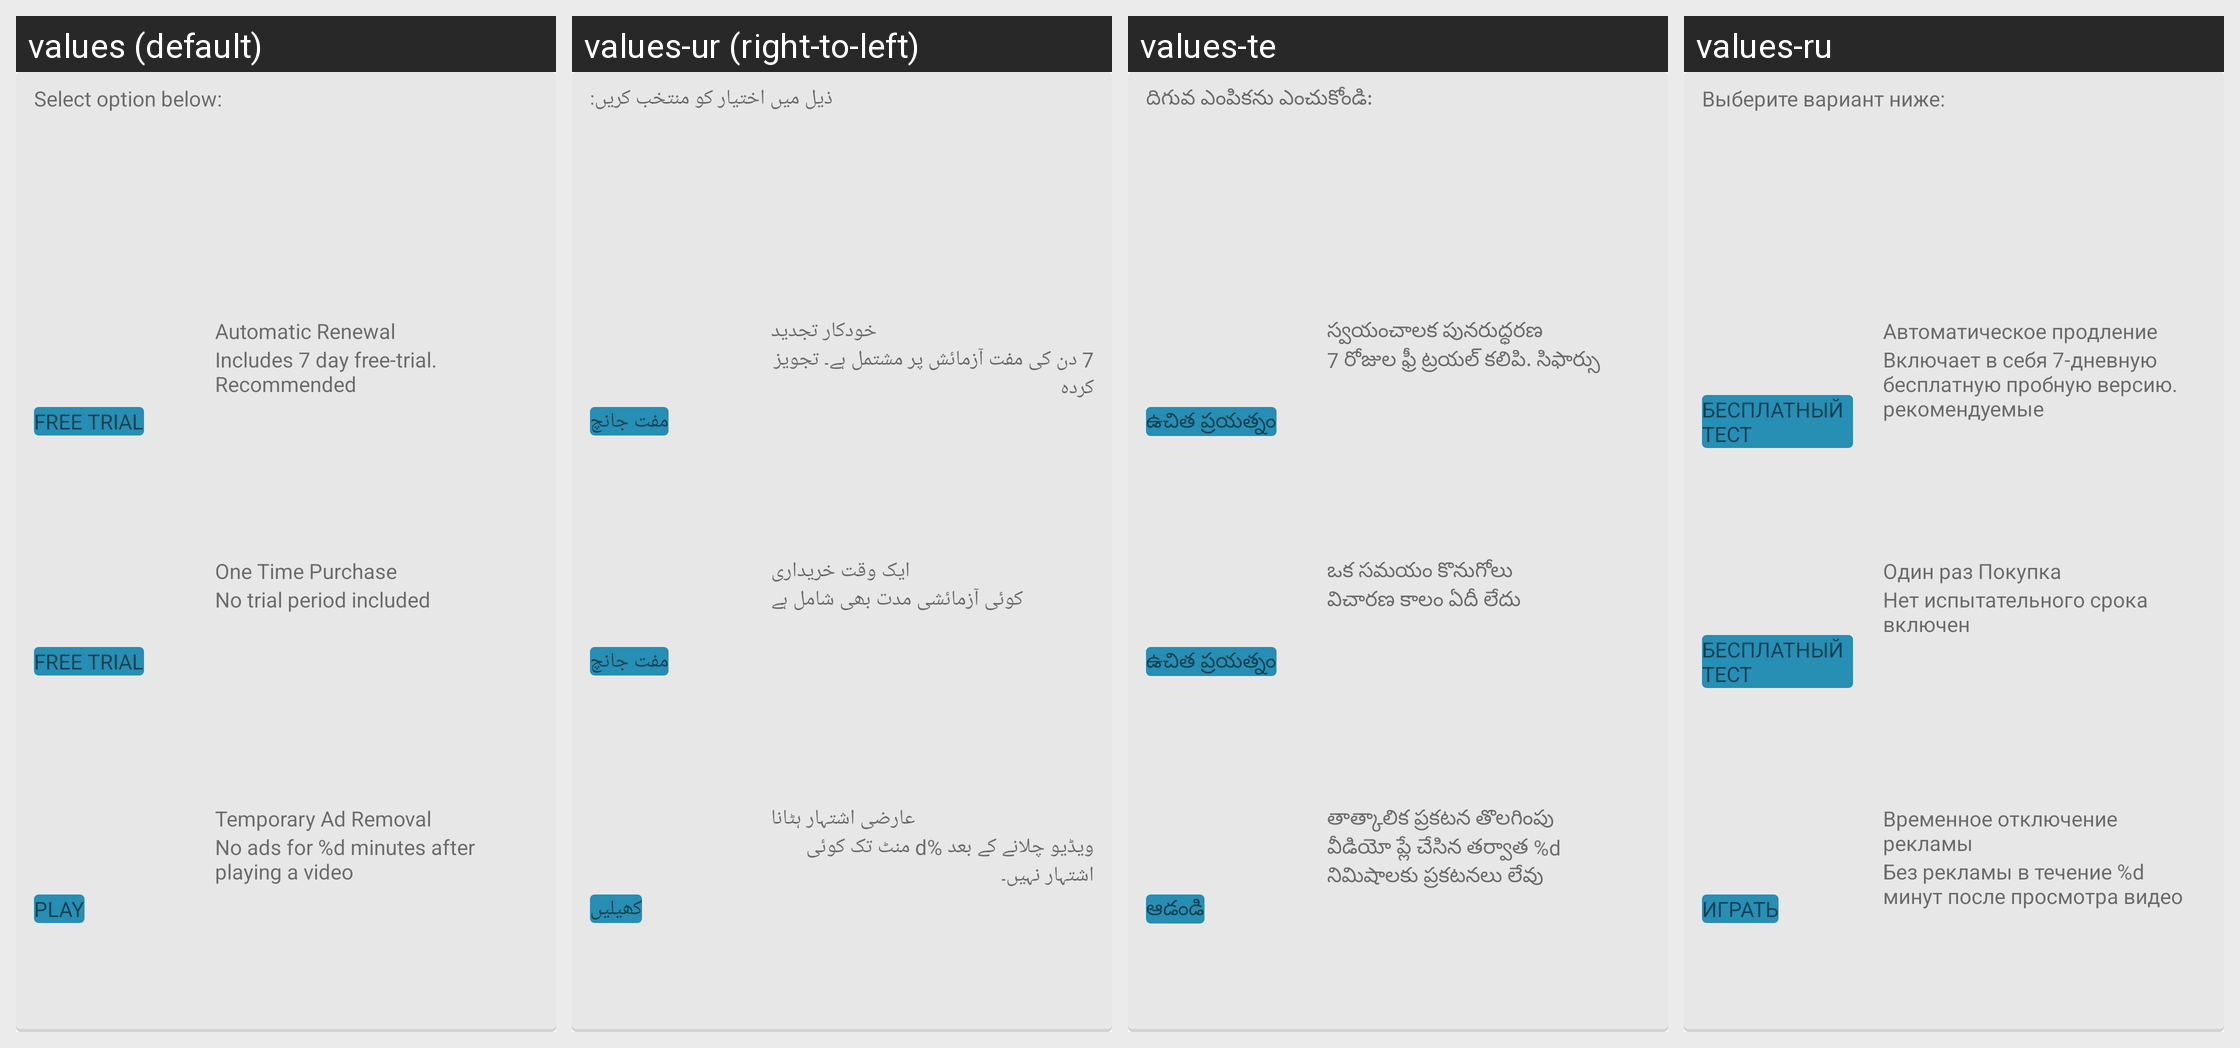

For this localized Android screen grid, give each drawn string resource with its value in every locale shown.
Android screen res/layout/view_product_payment_options.xml rendered under 4 locales, left to right: values (default), values-ur (right-to-left), values-te, values-ru. Device: Nexus 5 (rendered at 1080×1920; each locale shown at half size, 540×960, under a caption strip naming it); theme Theme.FrostWire.
Other locales in the repository, not shown: values-af, values-ar, values-be, values-bg, values-cs, values-da, values-de, values-el, values-es, values-fi, values-fr, values-hi, values-hr, values-hu, values-id, values-in, values-it, values-iw, values-ja, values-ko, values-ml, values-mr, values-ms, values-nb, values-nl, values-pl, values-pt, values-ro, values-sk, values-sr, values-sv, values-th, values-tr, values-uk, values-vi, values-zh.
Strings drawn on this screen, with the default value and each locale's value (text and hints the layout hard-codes, and strings that could not be matched under every locale, appear in the picture but are not listed):

select_option_below
  values: Select option below:
  values-ur: ذیل میں اختیار کو منتخب کریں:
  values-te: దిగువ ఎంపికను ఎంచుకోండి:
  values-ru: Выберите вариант ниже:

free_trial_uppercase
  values: FREE TRIAL
  values-ur: مفت جانچ
  values-te: ఉచిత ప్రయత్నం
  values-ru: БЕСПЛАТНЫЙ ТЕСТ

automatic_renewal
  values: Automatic Renewal
  values-ur: خودکار تجدید
  values-te: స్వయంచాలక పునరుద్ధరణ
  values-ru: Автоматическое продление

includes_7_day_free_trial
  values: Includes 7 day free-trial. Recommended
  values-ur: 7 دن کی مفت آزمائش پر مشتمل ہے۔ تجویز کردہ
  values-te: 7 రోజుల ఫ్రీ ట్రయల్ కలిపి. సిఫార్సు
  values-ru: Включает в себя 7-дневную бесплатную пробную версию. рекомендуемые

one_time_purchase
  values: One Time Purchase
  values-ur: ایک وقت خریداری
  values-te: ఒక సమయం కొనుగోలు
  values-ru: Один раз Покупка

no_trial_period_included
  values: No trial period included
  values-ur: کوئی آزمائشی مدت بھی شامل ہے
  values-te: విచారణ కాలం ఏదీ లేదు
  values-ru: Нет испытательного срока включен

play_uppercase
  values: PLAY
  values-ur: کھیلیں
  values-te: ఆడండి
  values-ru: ИГРАТЬ

temporary_ad_removal
  values: Temporary Ad Removal
  values-ur: عارضی اشتہار ہٹانا
  values-te: తాత్కాలిక ప్రకటన తొలగింపు
  values-ru: Временное отключение рекламы

temporary_ad_removal_description
  values: No ads for %d minutes after playing a video
  values-ur: ویڈیو چلانے کے بعد %d منٹ تک کوئی اشتہار نہیں۔
  values-te: వీడియో ప్లే చేసిన తర్వాత %d నిమిషాలకు ప్రకటనలు లేవు
  values-ru: Без рекламы в течение %d минут после просмотра видео
